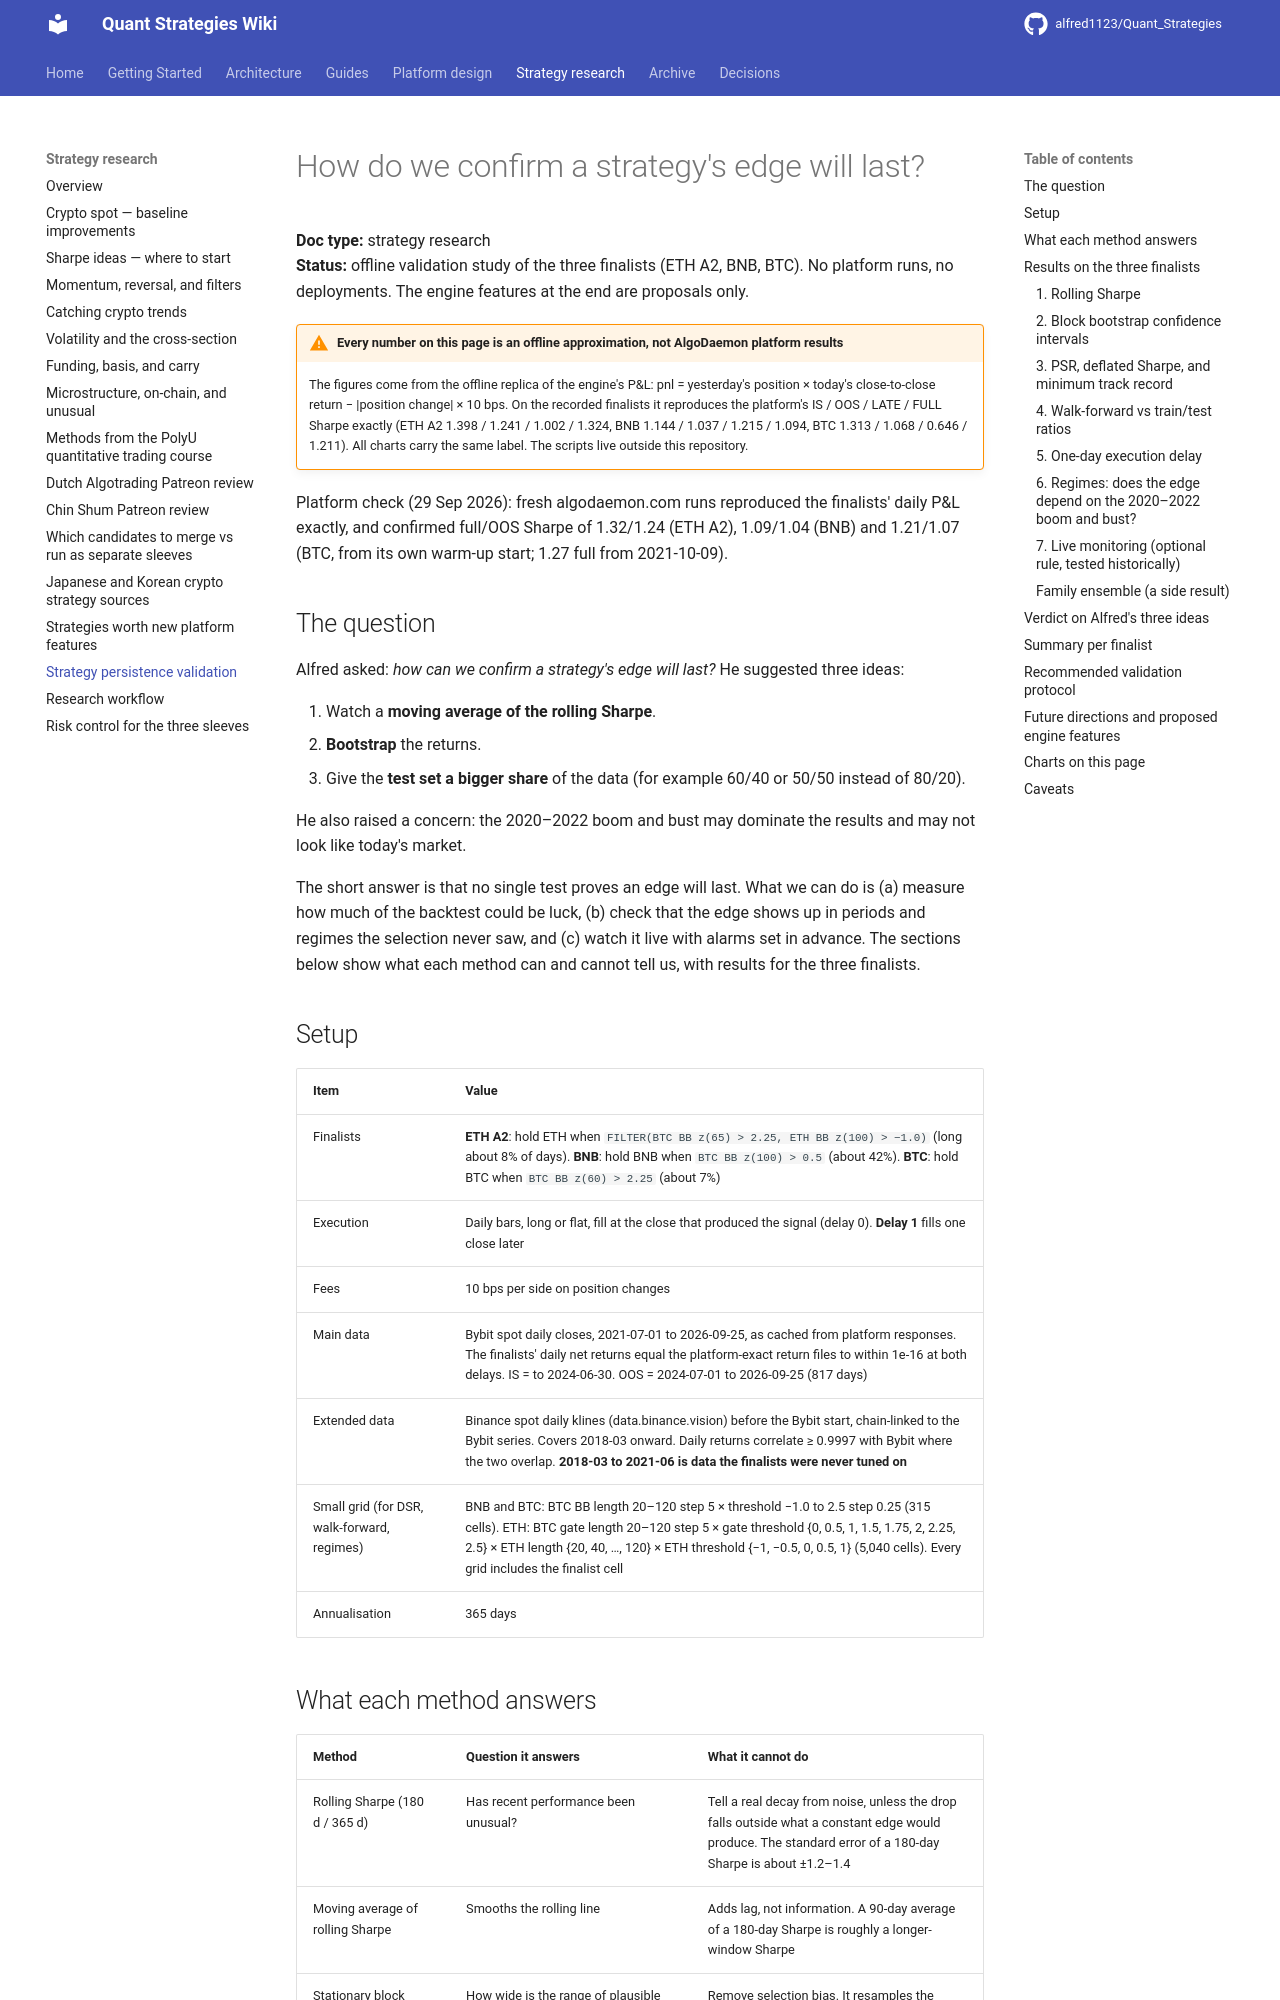

repository: alfred1123/Quant_Strategies · page: research/strategy-persistence-validation/index.html · generator: mkdocs

# How do we confirm a strategy's edge will last?

**Doc type:** strategy research  
**Status:** offline validation study of the three finalists (ETH A2, BNB, BTC). No platform runs, no deployments. The engine features at the end are proposals only.

!!! warning "Every number on this page is an offline approximation, not AlgoDaemon platform results"
    The figures come from the offline replica of the engine's P&L: pnl = yesterday's position × today's close-to-close return − |position change| × 10 bps. On the recorded finalists it reproduces the platform's IS / OOS / LATE / FULL Sharpe exactly (ETH A2 1.398 / 1.241 / 1.002 / 1.324, BNB 1.144 / 1.037 / 1.215 / 1.094, BTC 1.313 / 1.068 / 0.646 / 1.211). All charts carry the same label. The scripts live outside this repository.

Platform check (29 Sep 2026): fresh algodaemon.com runs reproduced the finalists' daily P&L exactly, and confirmed full/OOS Sharpe of 1.32/1.24 (ETH A2), 1.09/1.04 (BNB) and 1.21/1.07 (BTC, from its own warm-up start; 1.27 full from 2021-10-09).

## The question

Alfred asked: *how can we confirm a strategy's edge will last?* He suggested three ideas:

1. Watch a **moving average of the rolling Sharpe**.
2. **Bootstrap** the returns.
3. Give the **test set a bigger share** of the data (for example 60/40 or 50/50 instead of 80/20).

He also raised a concern: the 2020–2022 boom and bust may dominate the results and may not look like today's market.

The short answer is that no single test proves an edge will last. What we can do is (a) measure how much of the backtest could be luck, (b) check that the edge shows up in periods and regimes the selection never saw, and (c) watch it live with alarms set in advance. The sections below show what each method can and cannot tell us, with results for the three finalists.

## Setup

| Item | Value |
|---|---|
| Finalists | **ETH A2**: hold ETH when `FILTER(BTC BB z(65) > 2.25, ETH BB z(100) > −1.0)` (long about 8% of days). **BNB**: hold BNB when `BTC BB z(100) > 0.5` (about 42%). **BTC**: hold BTC when `BTC BB z(60) > 2.25` (about 7%) |
| Execution | Daily bars, long or flat, fill at the close that produced the signal (delay 0). **Delay 1** fills one close later |
| Fees | 10 bps per side on position changes |
| Main data | Bybit spot daily closes, 2021-07-01 to 2026-09-25, as cached from platform responses. The finalists' daily net returns equal the platform-exact return files to within 1e-16 at both delays. IS = to 2024-06-30. OOS = 2024-07-01 to 2026-09-25 (817 days) |
| Extended data | Binance spot daily klines (data.binance.vision) before the Bybit start, chain-linked to the Bybit series. Covers 2018-03 onward. Daily returns correlate ≥ 0.9997 with Bybit where the two overlap. **2018-03 to 2021-06 is data the finalists were never tuned on** |
| Small grid (for DSR, walk-forward, regimes) | BNB and BTC: BTC BB length 20–120 step 5 × threshold −1.0 to 2.5 step 0.25 (315 cells). ETH: BTC gate length 20–120 step 5 × gate threshold {0, 0.5, 1, 1.5, 1.75, 2, 2.25, 2.5} × ETH length {20, 40, …, 120} × ETH threshold {−1, −0.5, 0, 0.5, 1} (5,040 cells). Every grid includes the finalist cell |
| Annualisation | 365 days |
